Labelled photos from "image", an image-classification folder in annisarskyr/pfripeness3. The possible labels are: nearly ripe, not ripe, ripe, unripe.

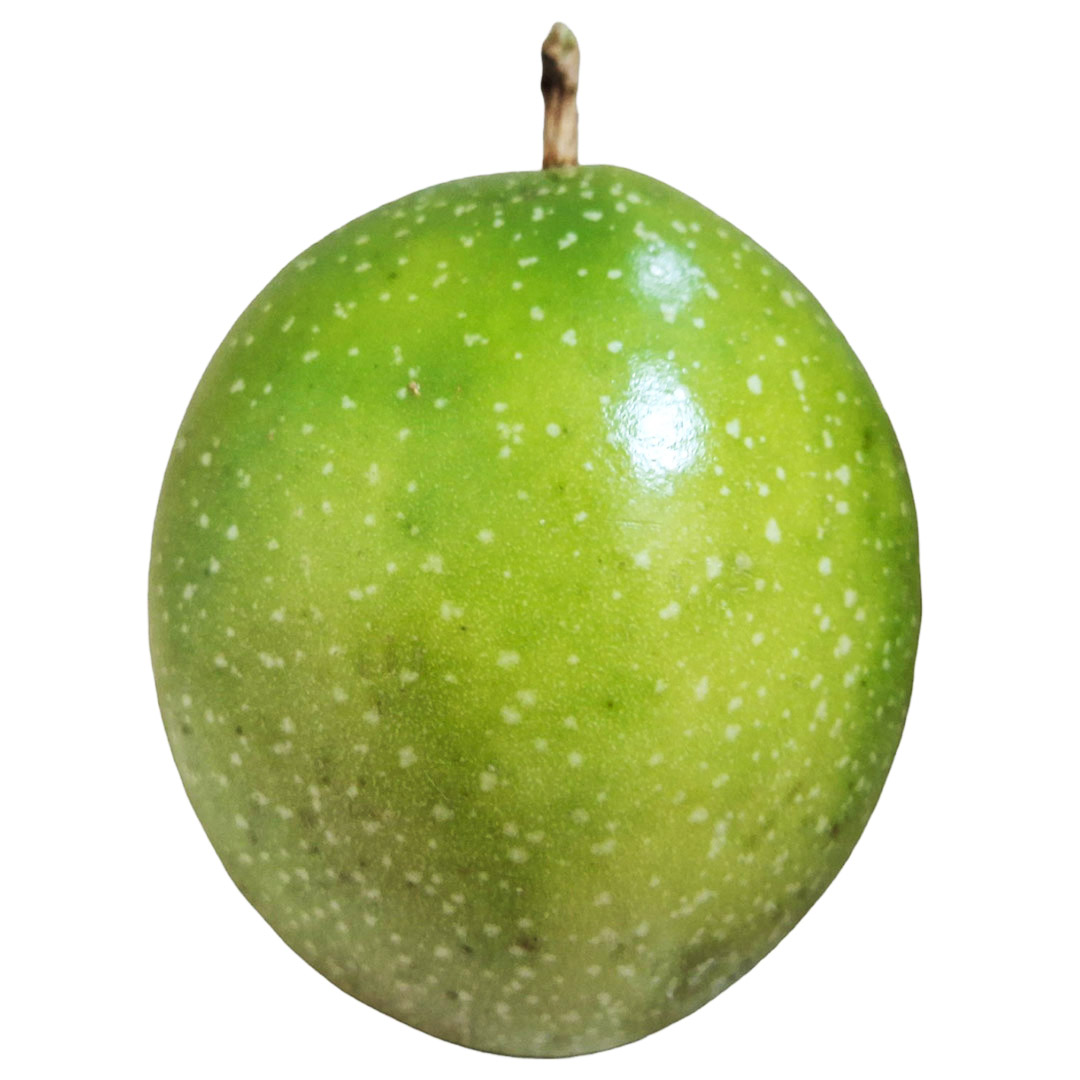
Label: unripe

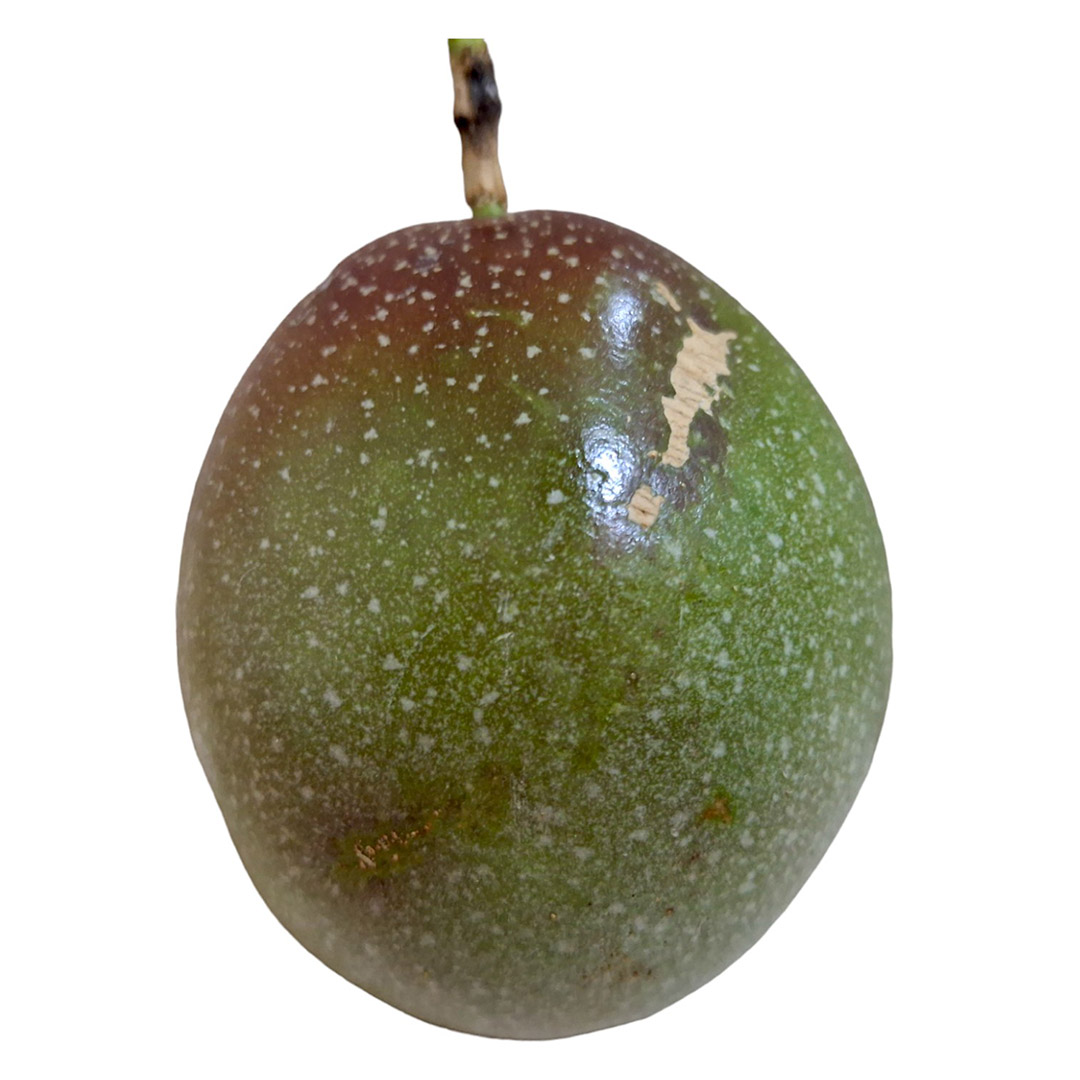
Label: nearly ripe

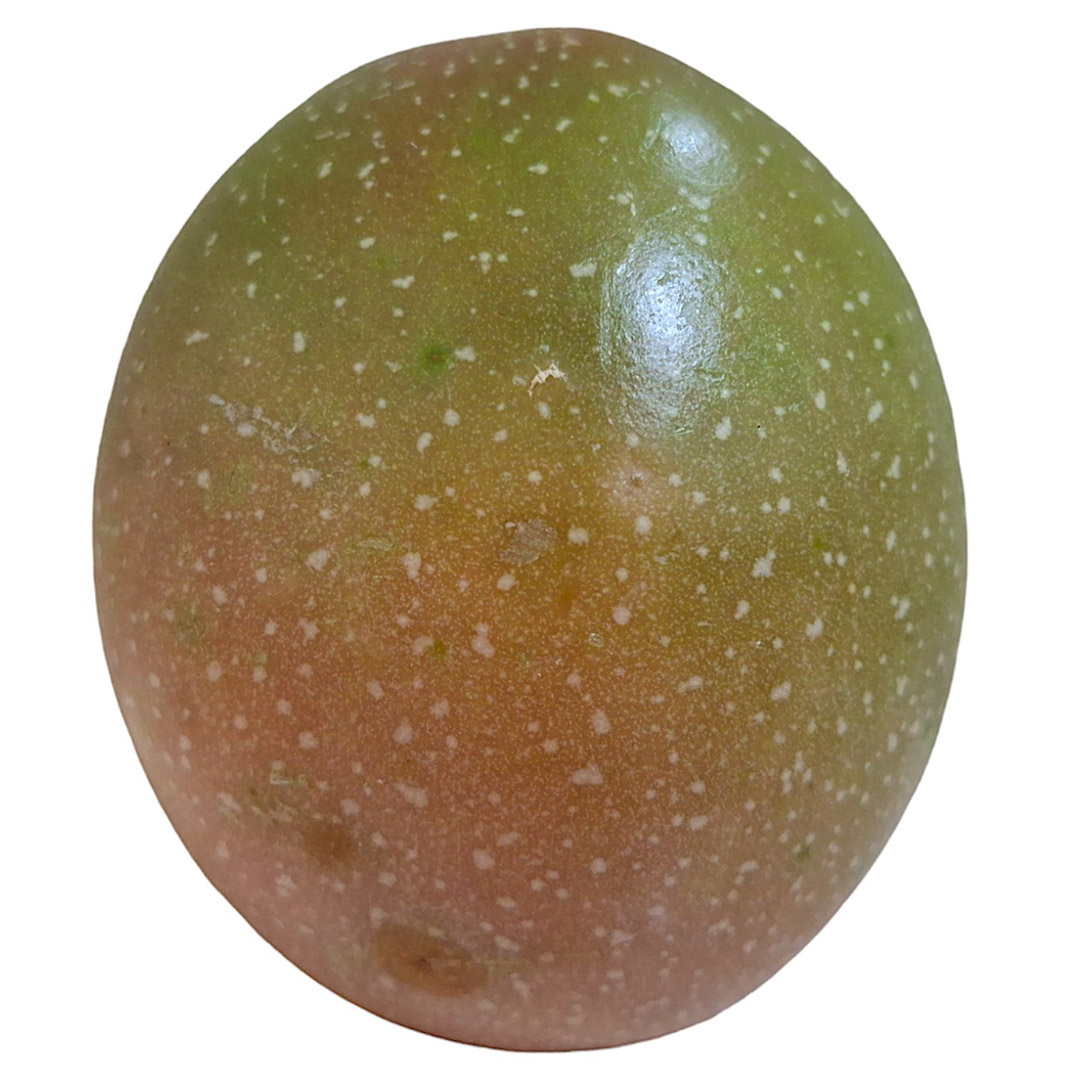
Label: nearly ripe

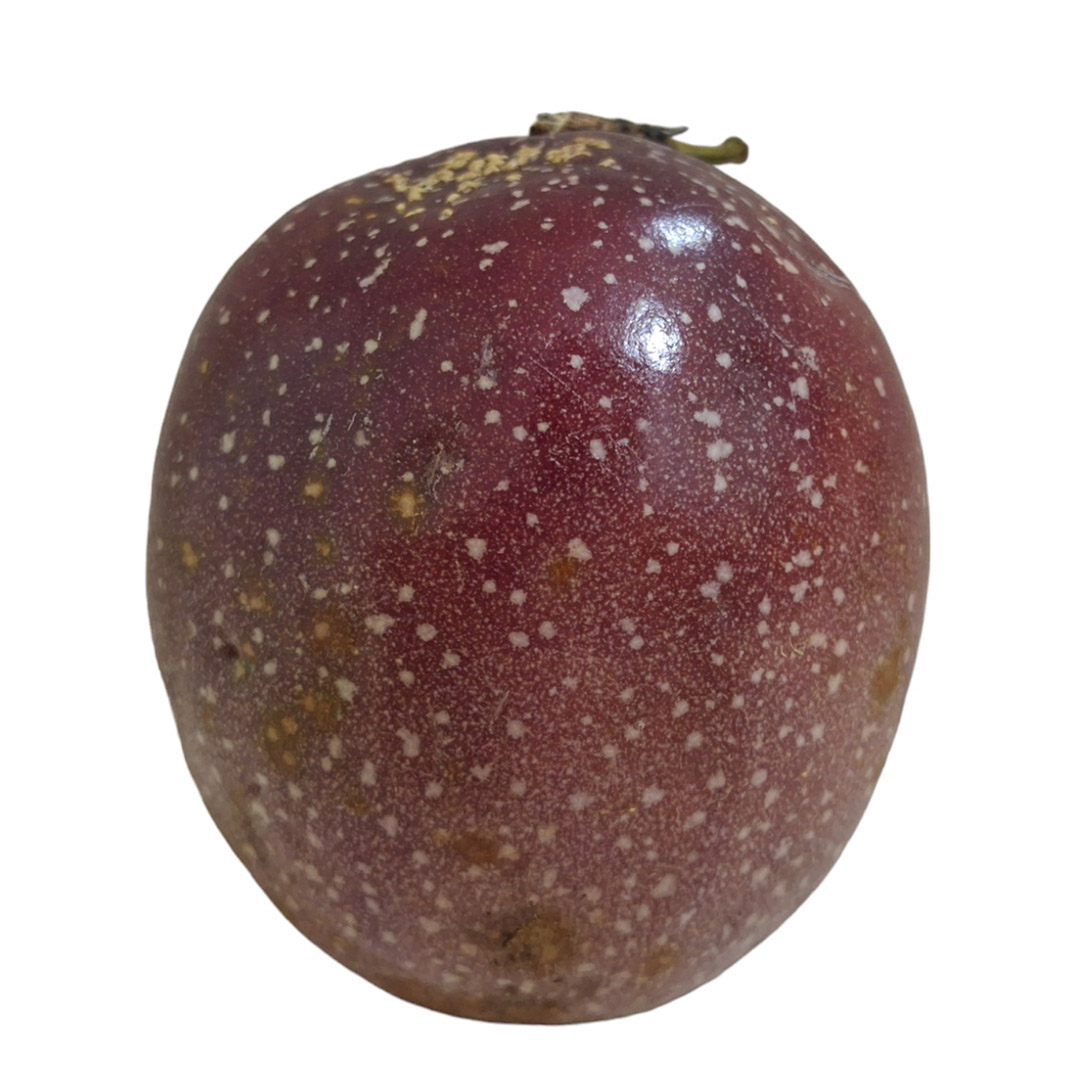
Label: ripe

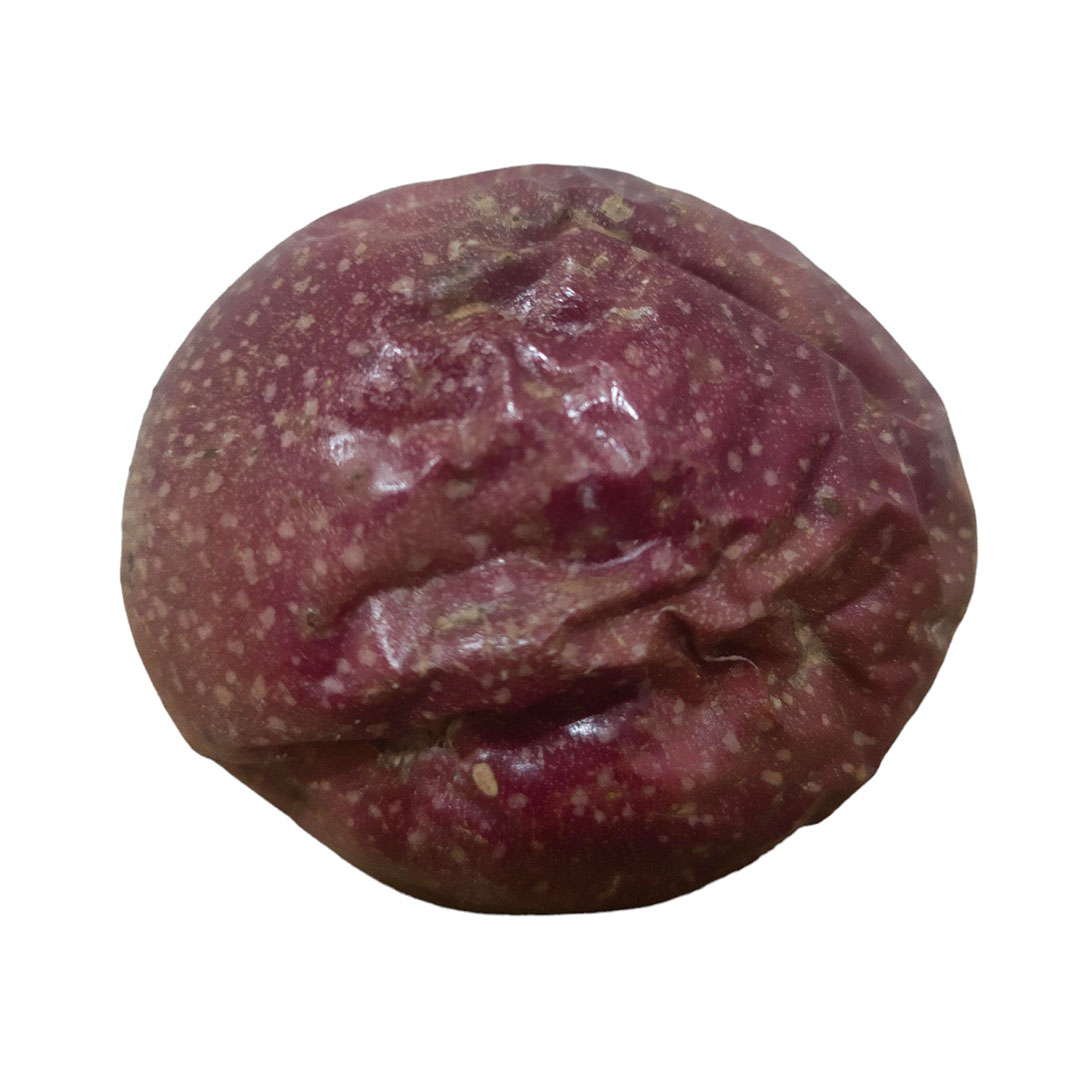
Label: ripe

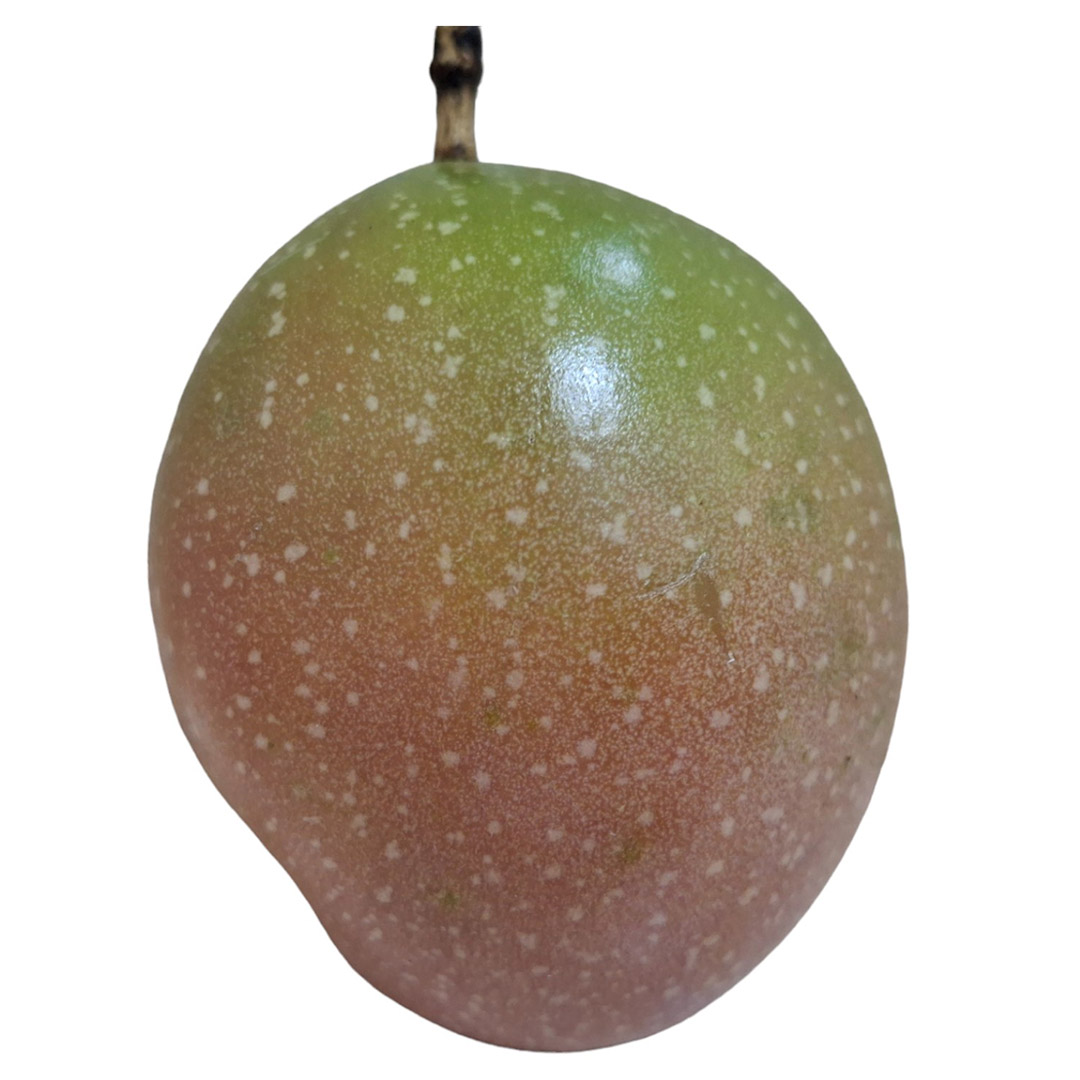
Label: nearly ripe
